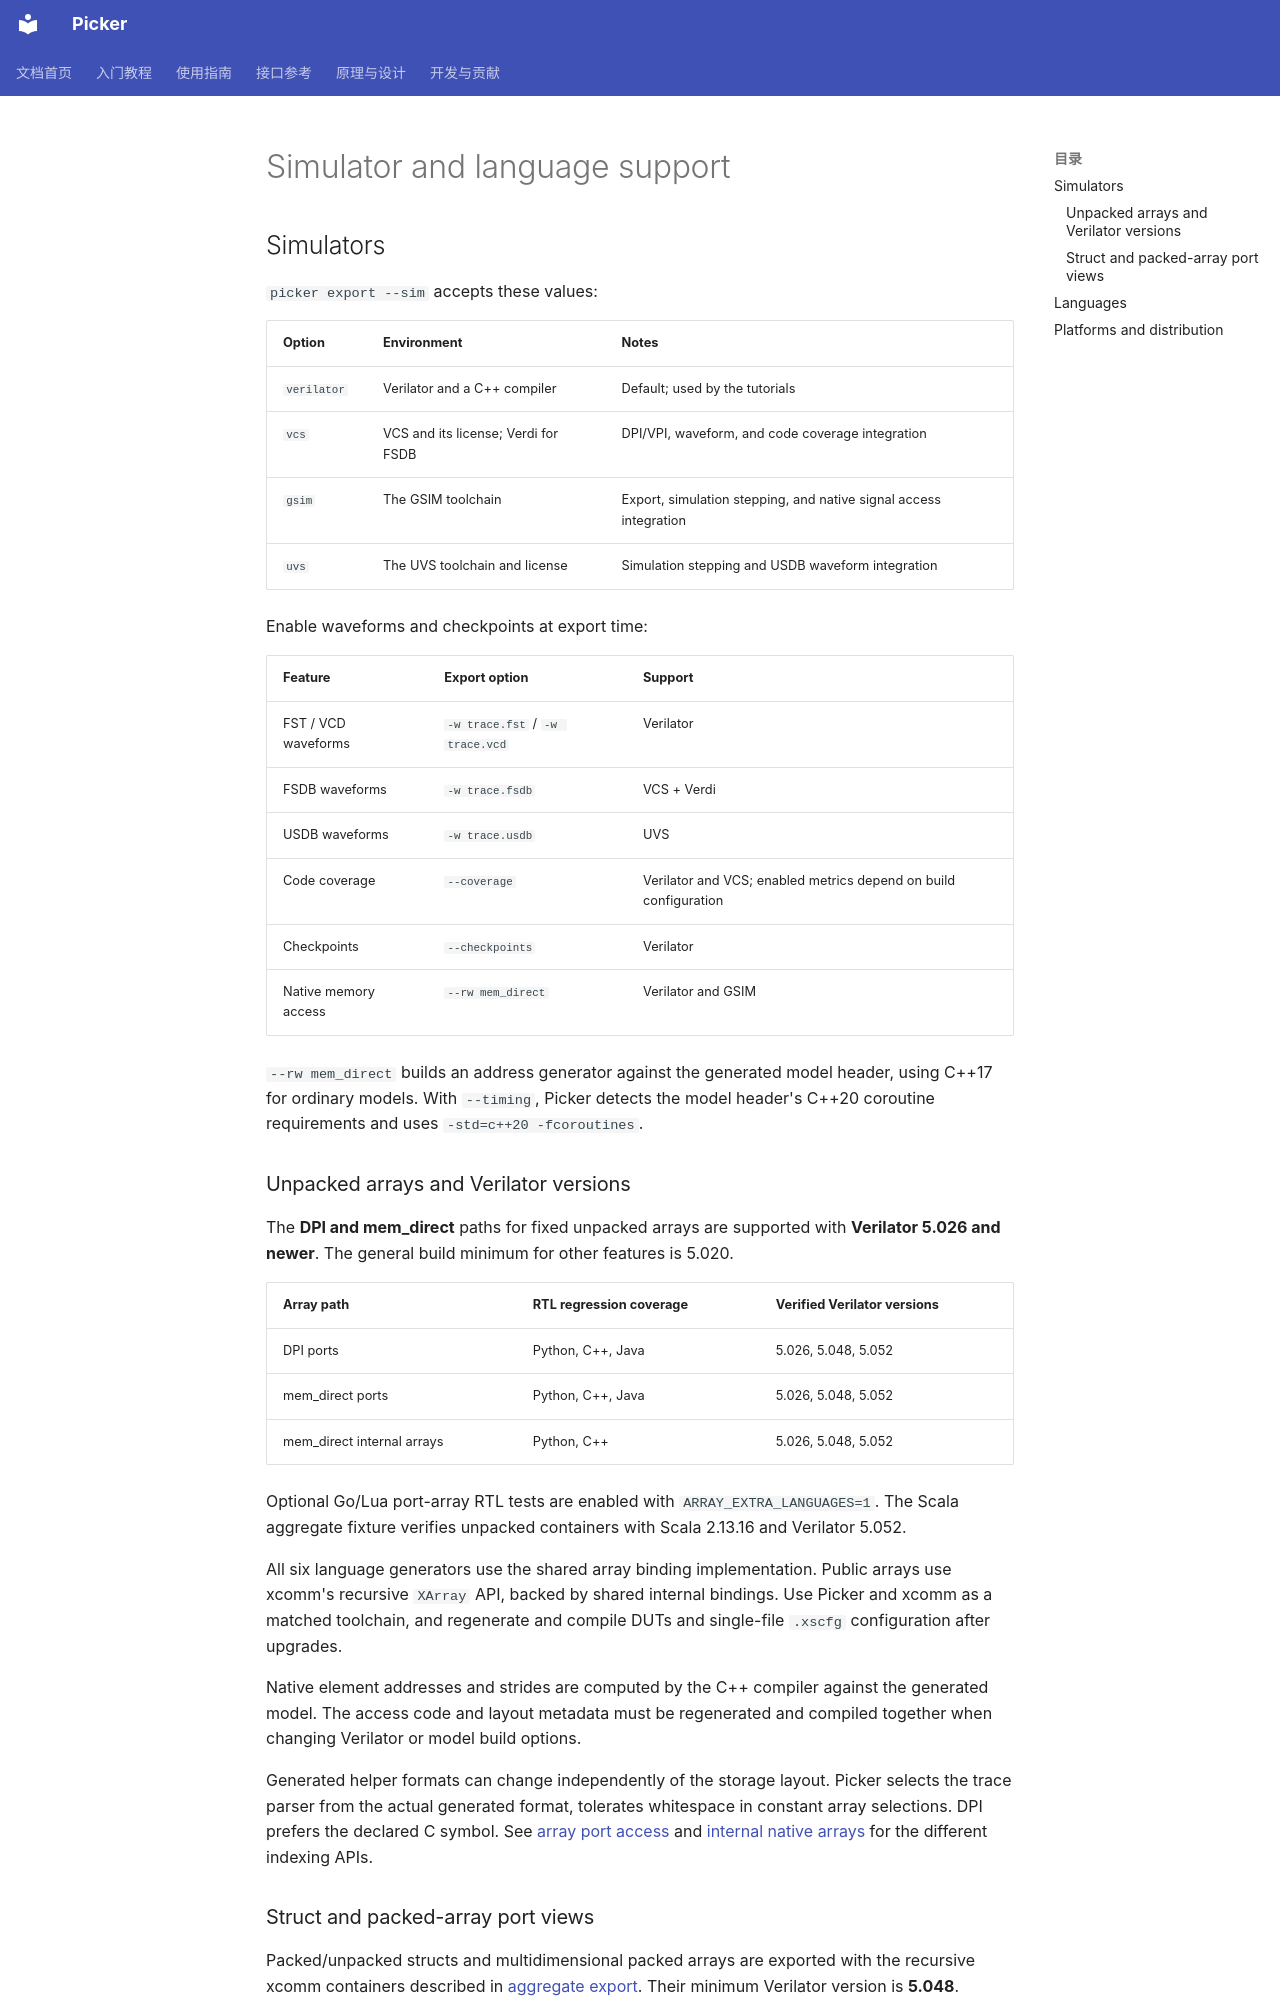

repository: XS-MLVP/picker · page: en/reference/compatibility/index.html · generator: mkdocs

# Simulator and language support

## Simulators

`picker export --sim` accepts these values:

| Option | Environment | Notes |
| --- | --- | --- |
| `verilator` | Verilator and a C++ compiler | Default; used by the tutorials |
| `vcs` | VCS and its license; Verdi for FSDB | DPI/VPI, waveform, and code coverage integration |
| `gsim` | The GSIM toolchain | Export, simulation stepping, and native signal access integration |
| `uvs` | The UVS toolchain and license | Simulation stepping and USDB waveform integration |

Enable waveforms and checkpoints at export time:

| Feature | Export option | Support |
| --- | --- | --- |
| FST / VCD waveforms | `-w trace.fst` / `-w trace.vcd` | Verilator |
| FSDB waveforms | `-w trace.fsdb` | VCS + Verdi |
| USDB waveforms | `-w trace.usdb` | UVS |
| Code coverage | `--coverage` | Verilator and VCS; enabled metrics depend on build configuration |
| Checkpoints | `--checkpoints` | Verilator |
| Native memory access | `--rw mem_direct` | Verilator and GSIM |

`--rw mem_direct` builds an address generator against the generated model header,
using C++17 for ordinary models. With `--timing`, Picker detects the model header's
C++20 coroutine requirements and uses `-std=c++20 -fcoroutines`.

### Unpacked arrays and Verilator versions

The **DPI and mem_direct** paths for fixed unpacked arrays are supported with
**Verilator 5.026 and newer**. The general build minimum for other features is
5.020.

| Array path | RTL regression coverage | Verified Verilator versions |
| --- | --- | --- |
| DPI ports | Python, C++, Java | 5.026, 5.048, 5.052 |
| mem_direct ports | Python, C++, Java | 5.026, 5.048, 5.052 |
| mem_direct internal arrays | Python, C++ | 5.026, 5.048, 5.052 |

Optional Go/Lua port-array RTL tests are enabled with `ARRAY_EXTRA_LANGUAGES=1`.
The Scala aggregate fixture verifies unpacked containers with Scala 2.13.16 and
Verilator 5.052.

All six language generators use the shared array binding implementation.
Public arrays use xcomm's recursive `XArray` API, backed by shared internal bindings.
Use Picker and xcomm as a matched
toolchain, and regenerate and compile DUTs and single-file `.xscfg` configuration after upgrades.

Native element addresses and strides are computed by the C++ compiler against
the generated model. The access
code and layout metadata must be regenerated and compiled together when changing
Verilator or model build options.

Generated helper formats can change independently of the storage layout. Picker
selects the trace parser from the actual generated format, tolerates whitespace
in constant array selections. DPI prefers the declared C symbol. See
[array port access](../guides/export.md#export-unpacked-array-ports)
and [internal native arrays](../guides/internal-signals.md#access-a-native-array)
for the different indexing APIs.
